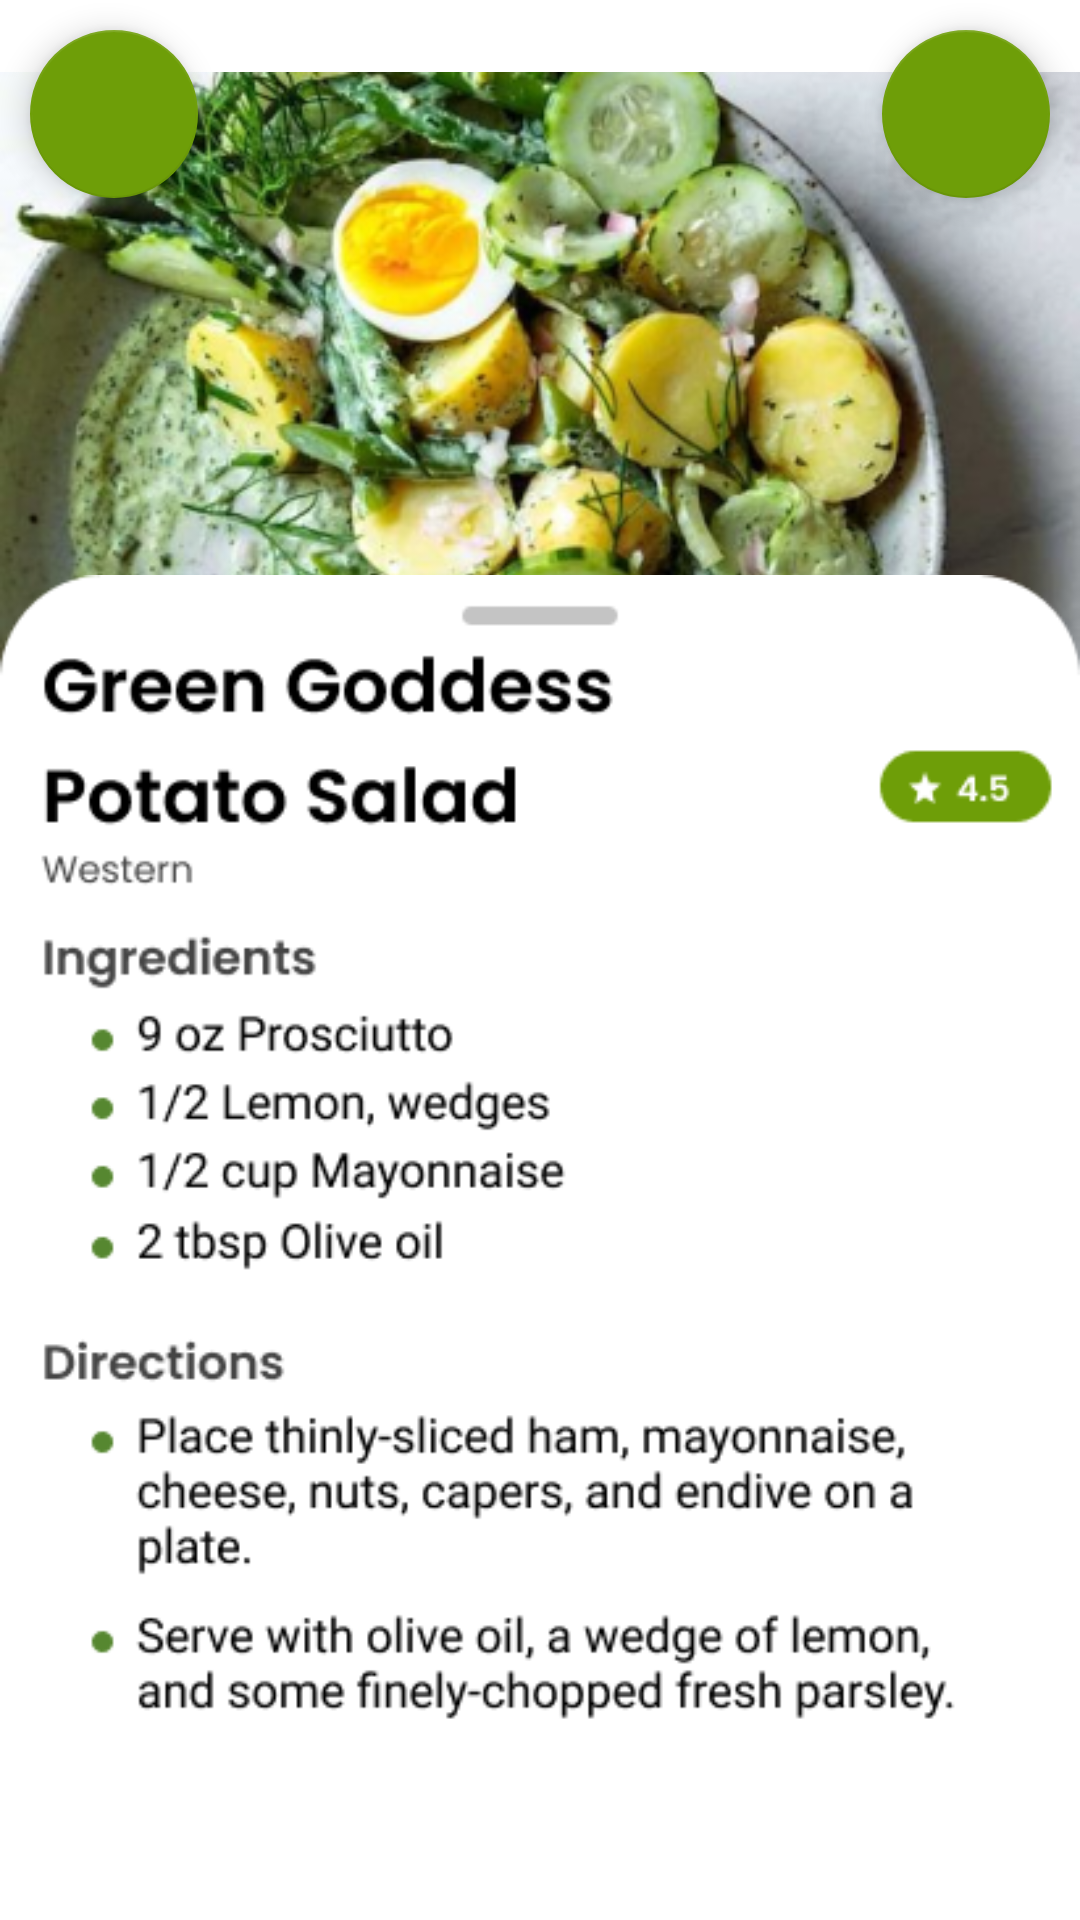

Produce the Android XML layout that renders to this screen, including the resource entries it uses.
<!-- AndroidManifest.xml: application theme Theme.RecipeApp -->
<!-- res/layout/fragment_add.xml -->
<?xml version="1.0" encoding="utf-8"?>
<FrameLayout xmlns:android="http://schemas.android.com/apk/res/android"
    xmlns:app="http://schemas.android.com/apk/res-auto"
    xmlns:tools="http://schemas.android.com/tools"
    android:layout_width="match_parent"
    android:layout_height="match_parent"
    tools:context=".AddFragment">


    <androidx.constraintlayout.widget.ConstraintLayout
        android:layout_width="match_parent"
        android:layout_height="match_parent">

        <ImageView
            android:id="@+id/iv_add_photo"
            android:layout_width="match_parent"
            android:layout_height="wrap_content"
            android:src="@drawable/greengoddess"
            android:contentDescription="@string/image_view"
            app:layout_constraintEnd_toEndOf="parent"
            app:layout_constraintStart_toStartOf="parent"
            app:layout_constraintTop_toTopOf="parent" />

        <com.google.android.material.floatingactionbutton.FloatingActionButton
            android:id="@+id/fb_add_back"
            android:layout_width="wrap_content"
            android:layout_height="wrap_content"
            android:layout_marginStart="10dp"
            android:layout_marginTop="10dp"
            android:clickable="true"
            android:contentDescription="@string/image_view"
            android:src="@drawable/ic_arrow_back_white"
            app:layout_constraintStart_toStartOf="parent"
            app:layout_constraintTop_toTopOf="@+id/iv_add_photo" />

        <com.google.android.material.floatingactionbutton.FloatingActionButton
            android:id="@+id/fb_add_saved"
            android:layout_width="wrap_content"
            android:layout_height="wrap_content"
            android:layout_marginEnd="10dp"
            android:contentDescription="@string/image_view"
            android:background="@drawable/bg_white_btn"
            android:clickable="true"
            android:src="@drawable/ic_saved_black"
            app:layout_constraintBottom_toBottomOf="@+id/fb_add_back"
            app:layout_constraintEnd_toEndOf="parent"
            app:layout_constraintTop_toTopOf="@+id/fb_add_back" />

        <ImageView
            android:id="@+id/iv_add_recipe"
            android:layout_width="match_parent"
            android:layout_height="wrap_content"
            android:src="@drawable/recipe_potatosalad"
            android:contentDescription="@string/image_view"
            app:layout_constraintBottom_toBottomOf="parent"
            app:layout_constraintEnd_toEndOf="@+id/iv_add_photo"
            app:layout_constraintHorizontal_bias="0.0"
            app:layout_constraintStart_toStartOf="@+id/iv_add_photo" />
    </androidx.constraintlayout.widget.ConstraintLayout>
</FrameLayout>
<!-- resources referenced by this layout -->
<resources>
  <!-- drawable bg_white_btn (drawable) -->
  <?xml version="1.0" encoding="utf-8"?>
  <selector xmlns:android="http://schemas.android.com/apk/res/android">
      <item>
          <shape>
              <padding
                  android:bottom="1dp"
                  android:right="1dp" />
              <solid android:color="#FFFFFF" />
              <corners android:radius="20dp" />
          </shape>
      </item>
  </selector>
  <!-- drawable greengoddess: png bitmap (drawable, 325174 bytes) -->
  <!-- drawable recipe_potatosalad: png bitmap (drawable, 26401 bytes) -->
  <string name="image_view">image view</string>
  <style name="Theme.RecipeApp" parent="Theme.MaterialComponents.DayNight.DarkActionBar">
          
          <item name="colorPrimary">@color/main</item>
          <item name="colorPrimaryVariant">@color/white</item>
          <item name="colorOnPrimary">@color/white</item>
          
          <item name="colorSecondary">@color/main</item>
          <item name="colorSecondaryVariant">@color/black</item>
          <item name="colorOnSecondary">@color/white</item>
          
          <item name="android:statusBarColor" tools:targetApi="l">?attr/colorPrimaryVariant</item>
          
      </style>
  <color name="main">#6E9E08</color>
  <color name="white">#FFFFFFFF</color>
  <color name="black">#FF000000</color>
</resources>
